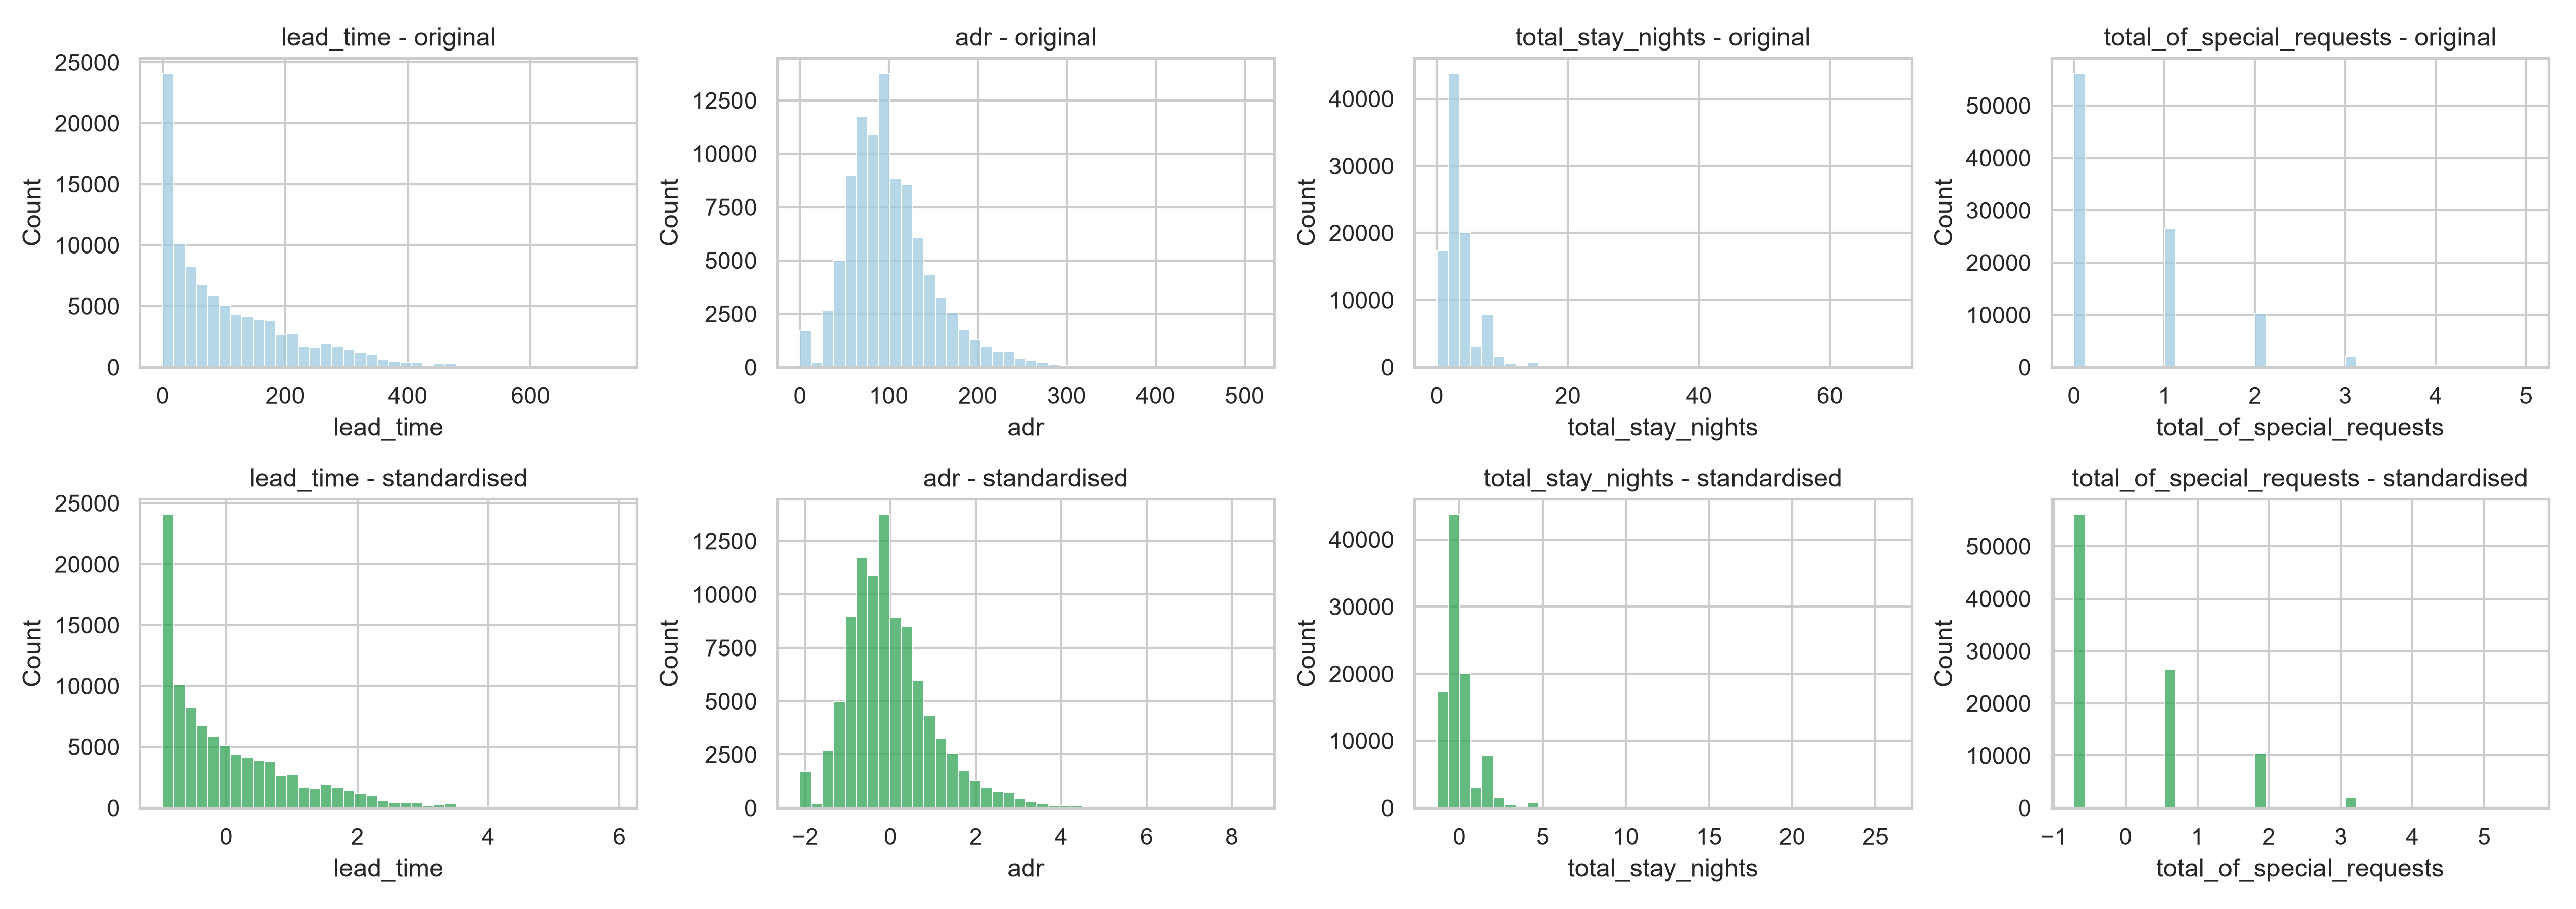

The table this chart was drawn from, first rows:
, mean before, std before, learned mean (scaler), learned std (scaler), mean after, std after
lead_time, 104, 106.8, 104, 106.8, -0.0, 1.0
arrival_date_year, 2016, 0.707, 2016, 0.707, -0.0, 1.0
arrival_date_week_number, 27.12, 13.61, 27.12, 13.61, -0.0, 1.0
arrival_date_day_of_month, 15.8, 8.785, 15.8, 8.785, -0.0, 1.0
stays_in_weekend_nights, 0.926, 0.995, 0.926, 0.995, 0.0, 1.0
stays_in_week_nights, 2.497, 1.899, 2.497, 1.899, 0.0, 1.0
adults, 1.859, 0.579, 1.859, 0.579, 0.0, 1.0
children, 0.105, 0.401, 0.105, 0.401, 0.0, 1.0
babies, 0.008, 0.1, 0.008, 0.1, 0.0, 1.0
is_repeated_guest, 0.032, 0.175, 0.032, 0.175, -0.0, 1.0
previous_cancellations, 0.086, 0.831, 0.086, 0.831, -0.0, 1.0
previous_bookings_not_canceled, 0.139, 1.527, 0.139, 1.527, -0.0, 1.0
booking_changes, 0.218, 0.639, 0.218, 0.639, 0.0, 1.0
agent, 75.12, 107.2, 75.12, 107.2, -0.0, 1.0
company, 10.58, 53.36, 10.58, 53.36, -0.0, 1.0
days_in_waiting_list, 2.321, 17.47, 2.321, 17.47, -0.0, 1.0
adr, 101.9, 47.98, 101.9, 47.98, 0.0, 1.0
required_car_parking_spaces, 0.062, 0.244, 0.062, 0.244, 0.0, 1.0
total_of_special_requests, 0.571, 0.793, 0.571, 0.793, -0.0, 1.0
total_stay_nights, 3.423, 2.541, 3.423, 2.541, 0.0, 1.0
total_guests, 1.972, 0.724, 1.972, 0.724, 0.0, 1.0
has_special_requests, 0.41, 0.492, 0.41, 0.492, -0.0, 1.0
has_booking_changes, 0.15, 0.358, 0.15, 0.358, 0.0, 1.0
room_type_changed, 0.125, 0.33, 0.125, 0.33, -0.0, 1.0
